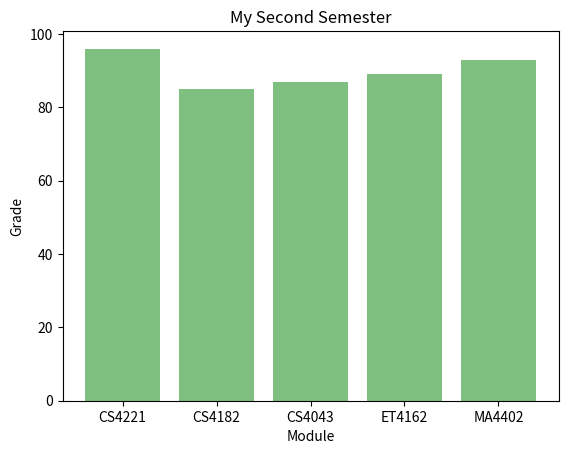

Python code for this plot:
# import numpy as np
import random
from collections import deque
import matplotlib.pyplot as plt



# Python = good for AI/ML and web dev
#        = dynamically-typed, types are inferred (to check the type of a variable: type(var))
#           dictionary type = key:value pairing type

if __name__ == "__main__":      # not necessary but use it for the code flow
    print("Hello World")

i = True
name = "Adam"

# CONDITIONAL STATEMENT

if i == True and name == "Adam":
    print("yey!")


# LOOPS

health = 100
while health > 0:
    print(health)
    health -= 25

favSongs = ["Set Fire to the Rain", "Don't Look Back in Anger", "Friend"]
for song in favSongs:
    print(song)

# (2d array)

treasure_map = [
    [' ', ' ', ' ', ' ', ' '],
    [' ', ' ', ' ', ' ', ' '],
    [' ', ' ', ' ', ' ', ' '],
    [' ', ' ', ' ', ' ', ' '],
    [' ', ' ', ' ', ' ', 'X']
]

for row in treasure_map:
    for pixel in row:
        if pixel == 'X':
            print("I found the treasure!")
            break

# FUNCTIONS
            
def greet(n):
    return "Hello, " + name + "!"

print(greet(name))

# Lists

# Unlike in Java, lists in Python can store elements of different types
# Lists are dynamic (size can be changed)

winningNumbers = [7, 2, 13]
winningNumbers.append(6)
print("Last Element:", winningNumbers[-1])

winningLoto = []

while len(winningLoto) < 6:
    x = random.randint(1, 100)  # both included (== randrage(1, 101))
    if  x not in winningLoto:
        winningLoto.append(x)

print(winningLoto)

winningLoto[0] = 1
print(winningLoto)

# STACKS - uses: Web browser nav system, undo mechanisms in software, Syntax checking in IDEs, reversing text, Pathfinding algorithms (DFS)
# (A stack of plates)

# = LIFO Structure
# There is no built-in class in the standad library, but lists can implement them effectively
# append (add/push), pop (remove last item), to peek: [-1], len



def reverse_string(s):
    stack = []

    for char in s:
        stack.append(char)

    reversed_string = ""
    while stack:    # while stack is not empty
        reversed_string += stack.pop()

    return reversed_string

print(reverse_string("Axoloton"))


# QUEUES - uses: Job schedulling system (manage processes in operating systems), customer services (concert ticket sales system), searching algorithms (BFS)
# (Queue at a shop)

# = FIFO Structure
# Although lists in Python can function as a Queue, the Deque type is preffered
# Deque = Double ended queue
# Deque has a faster insertion/deletion at the beginning of list than regular list

# append/pop or enqueue/dequeue
# from collections import deque


fans = deque(["Josh", "Owen", "Emmett", "Lisa", "Oria", "Sheila"])
i = 0
while i < 5:
    print(fans.popleft(), "GOT A TICKET!")    # FIFO (first pops JOSH)
    i += 1

# DICTIONARY - use: hash a name to a bank account balance
    
# it is a type of hash map (maps a key to a value)
    
def count_word_fq(sentence):
    sentence = sentence.lower()
    sentence = ''.join(char if char.isalnum() or char.isspace() else ' ' for char in sentence)
    words = sentence.split()
    frequency_dict = {}

    for word in words:
        if word in frequency_dict:
            frequency_dict[word] += 1
        else:
            frequency_dict[word] = 1

    return frequency_dict

sentence = """well HELLO!! I am so glad to see ye
            I've been waiting for ye ye know"""

frequencies = count_word_fq(sentence)
print (frequencies)

for term in frequencies:
    print("Word: ", term, "- Frequencies: ", frequencies[term])

# PYPLOT IN PYTHON
    
# Python is often used for data-centric purposes (data science, machine learning,...)
# Pyplot makes graphs
    
# Data

module = ["CS4221", "CS4182", "CS4043", "ET4162", "MA4402"]
grade = [96, 85, 87, 89, 93]

plt.bar(module, grade, color="green", alpha = 0.5)

plt.title("My Second Semester")
plt.xlabel("Module")
plt.ylabel("Grade")

plt.show()